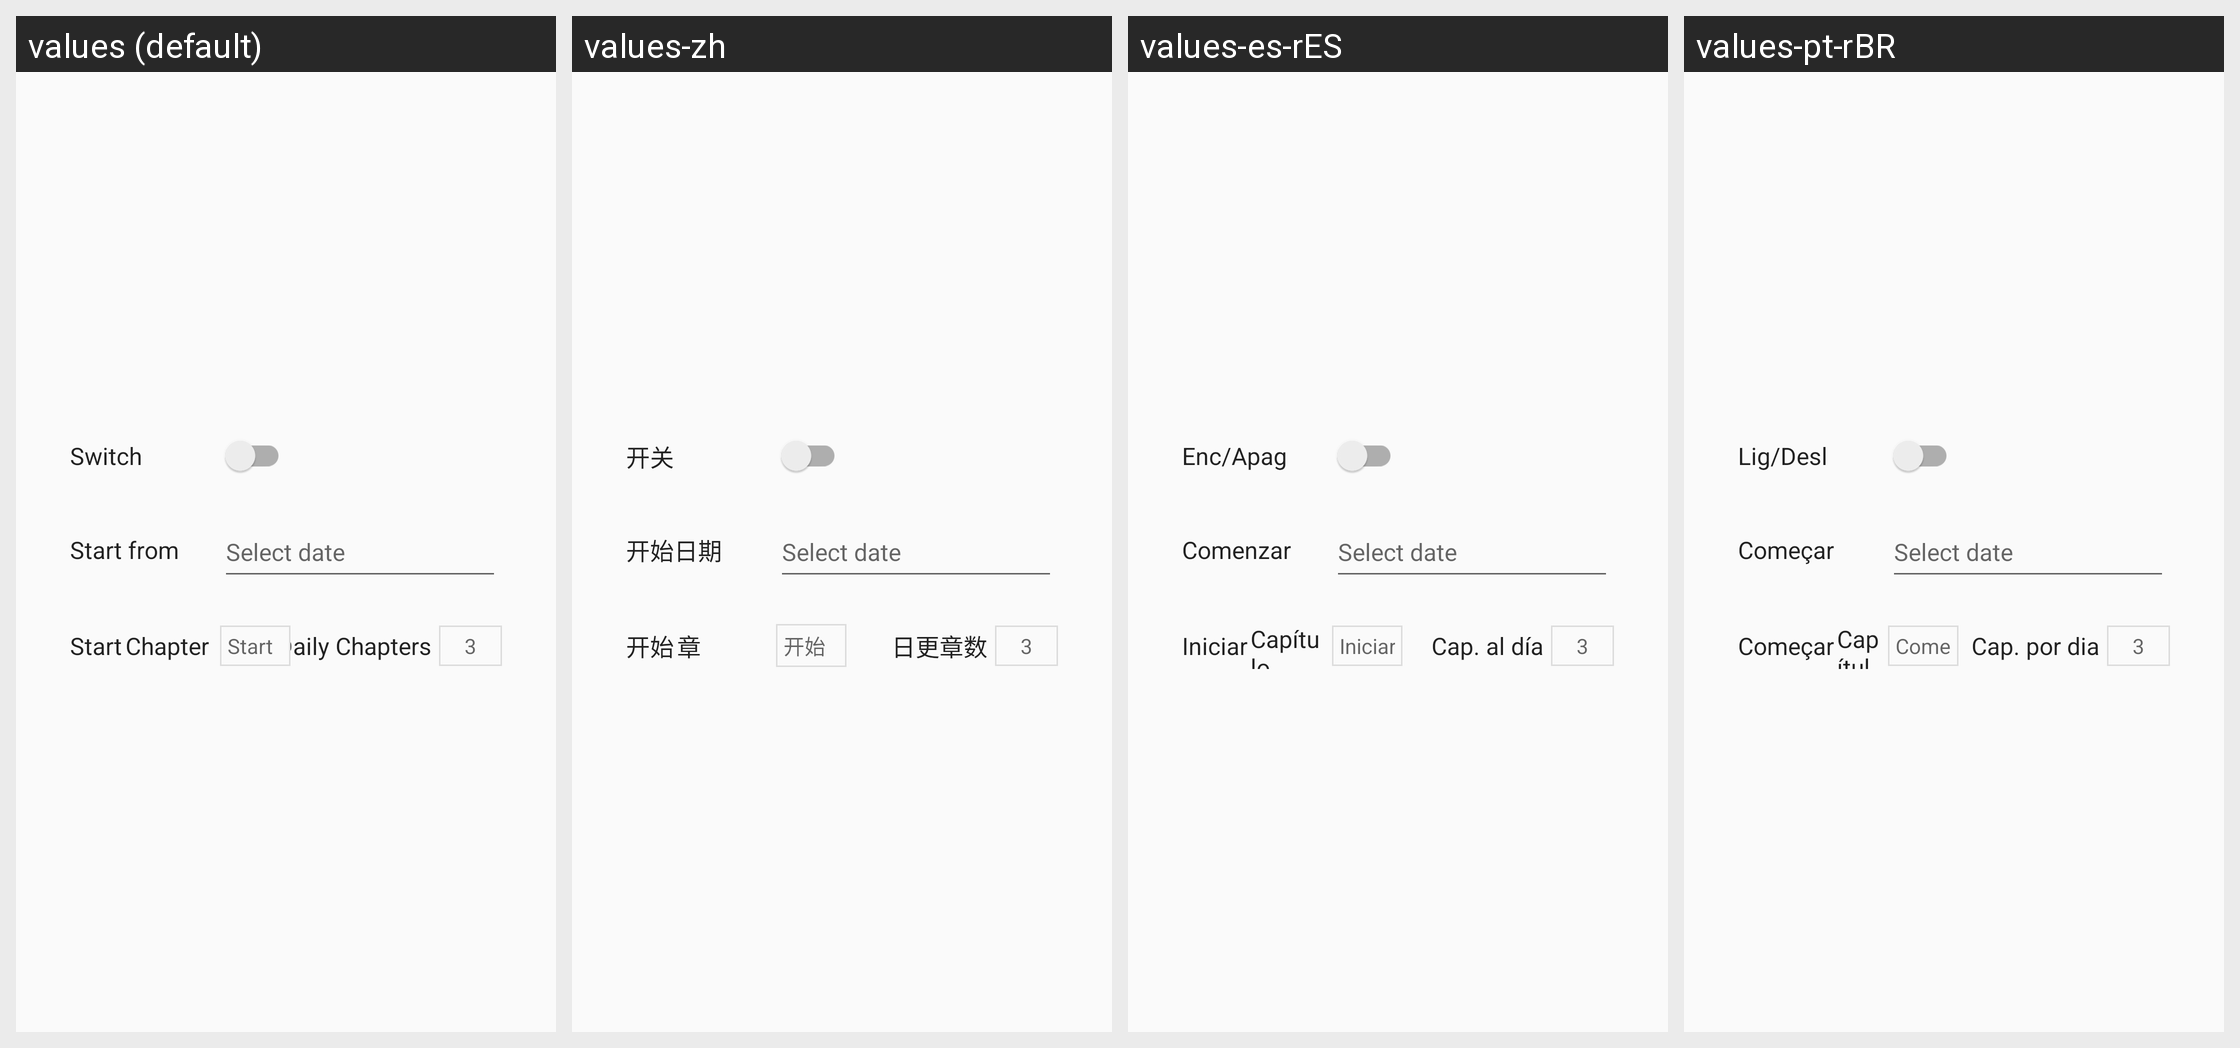

For this localized Android screen grid, give each drawn string resource with its value in every locale shown.
Android screen res/layout/dialog_simulated_reading.xml rendered under 4 locales, left to right: values (default), values-zh, values-es-rES, values-pt-rBR. Device: Nexus 5 (rendered at 1080×1920; each locale shown at half size, 540×960, under a caption strip naming it); theme AppTheme.Light.
Other locales in the repository, not shown: values-ja-rJP, values-vi, values-zh-rCN, values-zh-rHK, values-zh-rTW.
Strings drawn on this screen, with the default value and each locale's value (text and hints the layout hard-codes, and strings that could not be matched under every locale, appear in the picture but are not listed):

switch_on
  values: Switch
  values-zh: 开关
  values-es-rES: Enc/Apag
  values-pt-rBR: Lig/Desl

start_from
  values: Start from
  values-zh: 开始日期
  values-es-rES: Comenzar
  values-pt-rBR: Começar

start
  values: Start
  values-zh: 开始
  values-es-rES: Iniciar
  values-pt-rBR: Começar

chapter
  values: Chapter
  values-zh: 章
  values-es-rES: Capítulo
  values-pt-rBR: Capítulo

daily_chapters
  values: Daily Chapters
  values-zh: 日更章数
  values-es-rES: Cap. al día
  values-pt-rBR: Cap. por dia
